Run: headless pygame with SDL's dummy video driver; simulated clock (each Clock.tick advances the game by its frame time, no real sleeping); random seed 0; keys injected as events and as key.get_pressed() state; mouse plan: one left click at the window centre at the start of phase 2, then a move to the lower-right quarter at the start of phase 3.
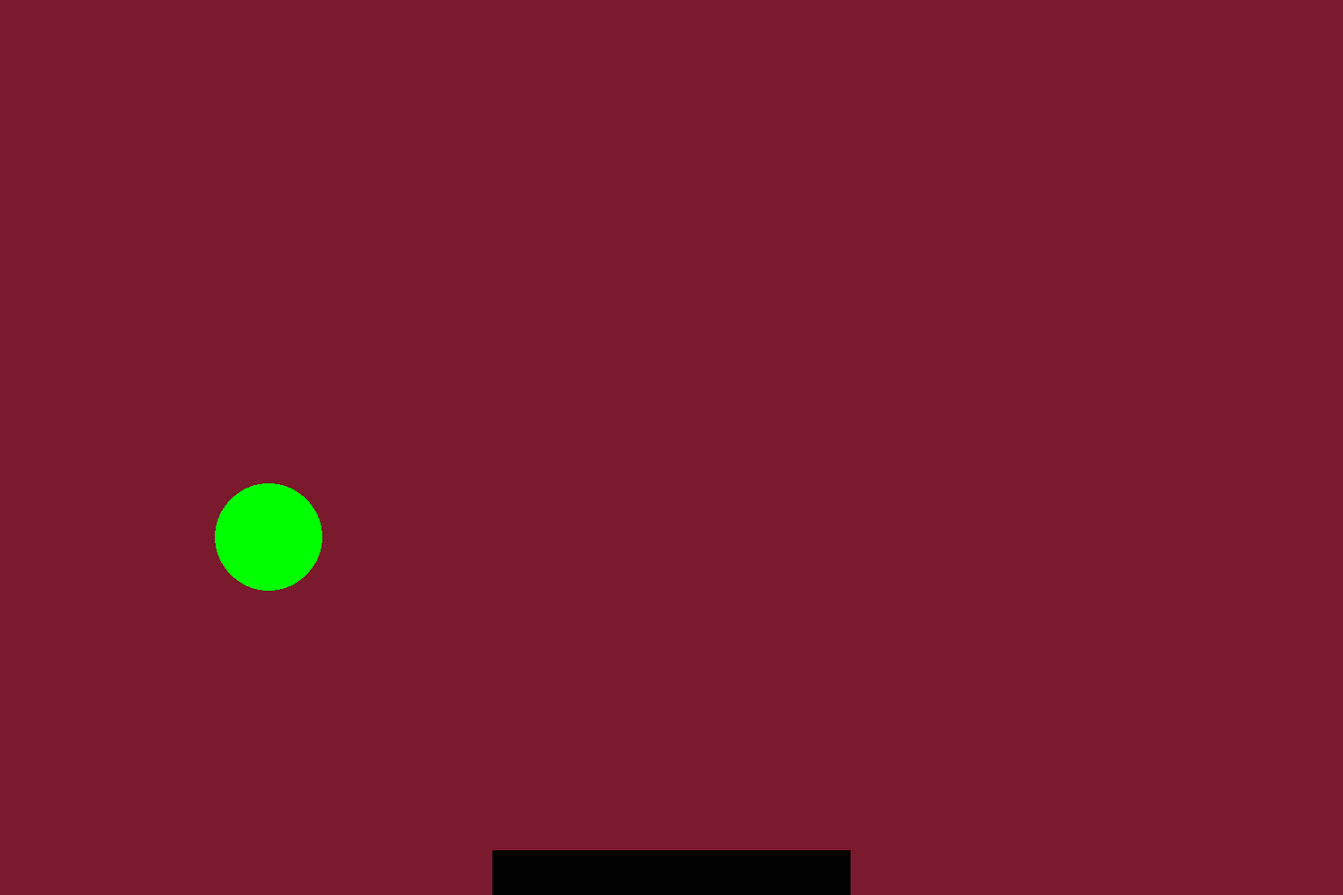
Frame 1 of 4 · flips 1–60 · no input
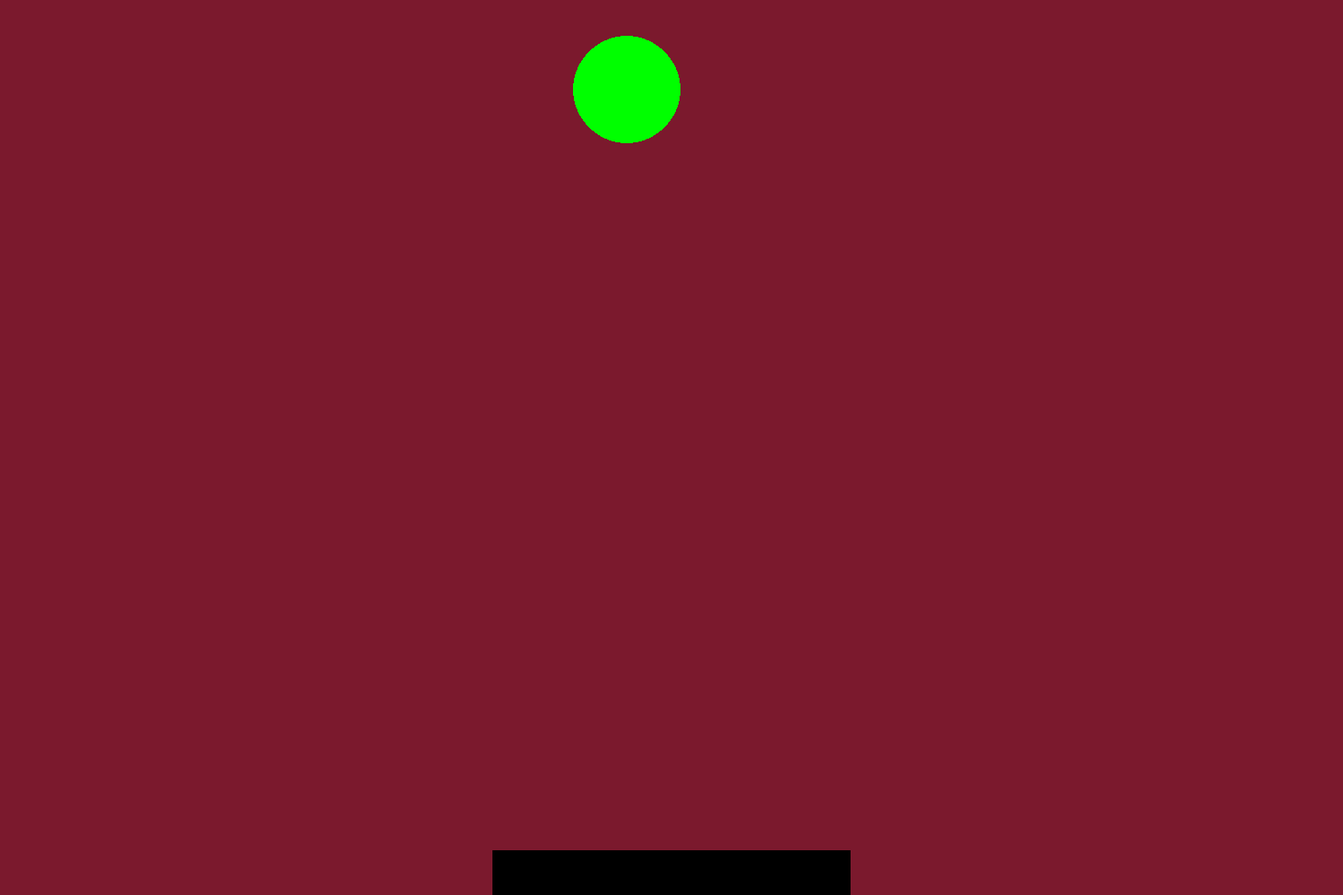
Frame 2 of 4 · flips 61–180 · clicked the window centre · tapped SPACE, RETURN · held RIGHT (→), D
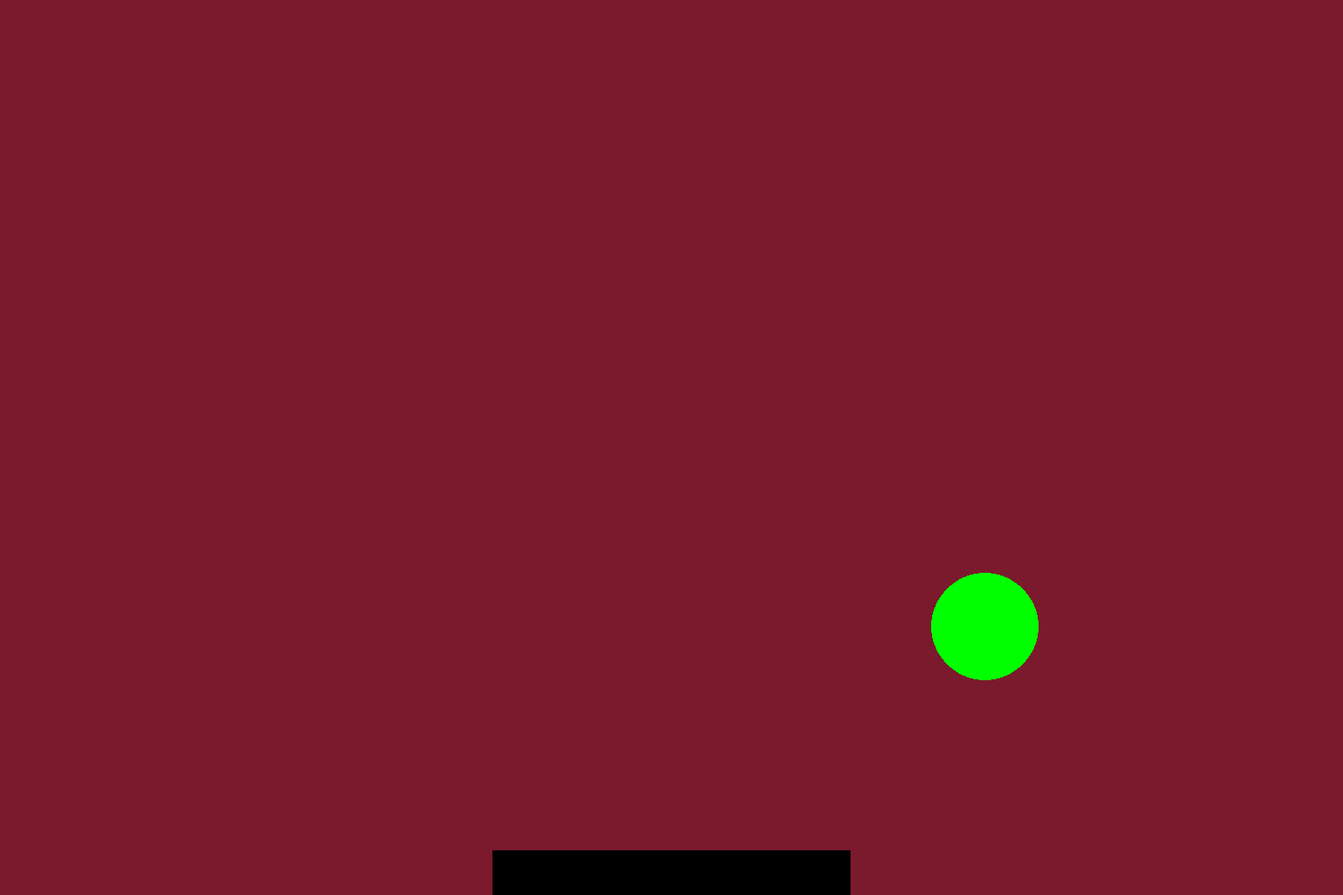
Frame 3 of 4 · flips 181–300 · moved the mouse to the lower-right quarter · held DOWN (↓), S
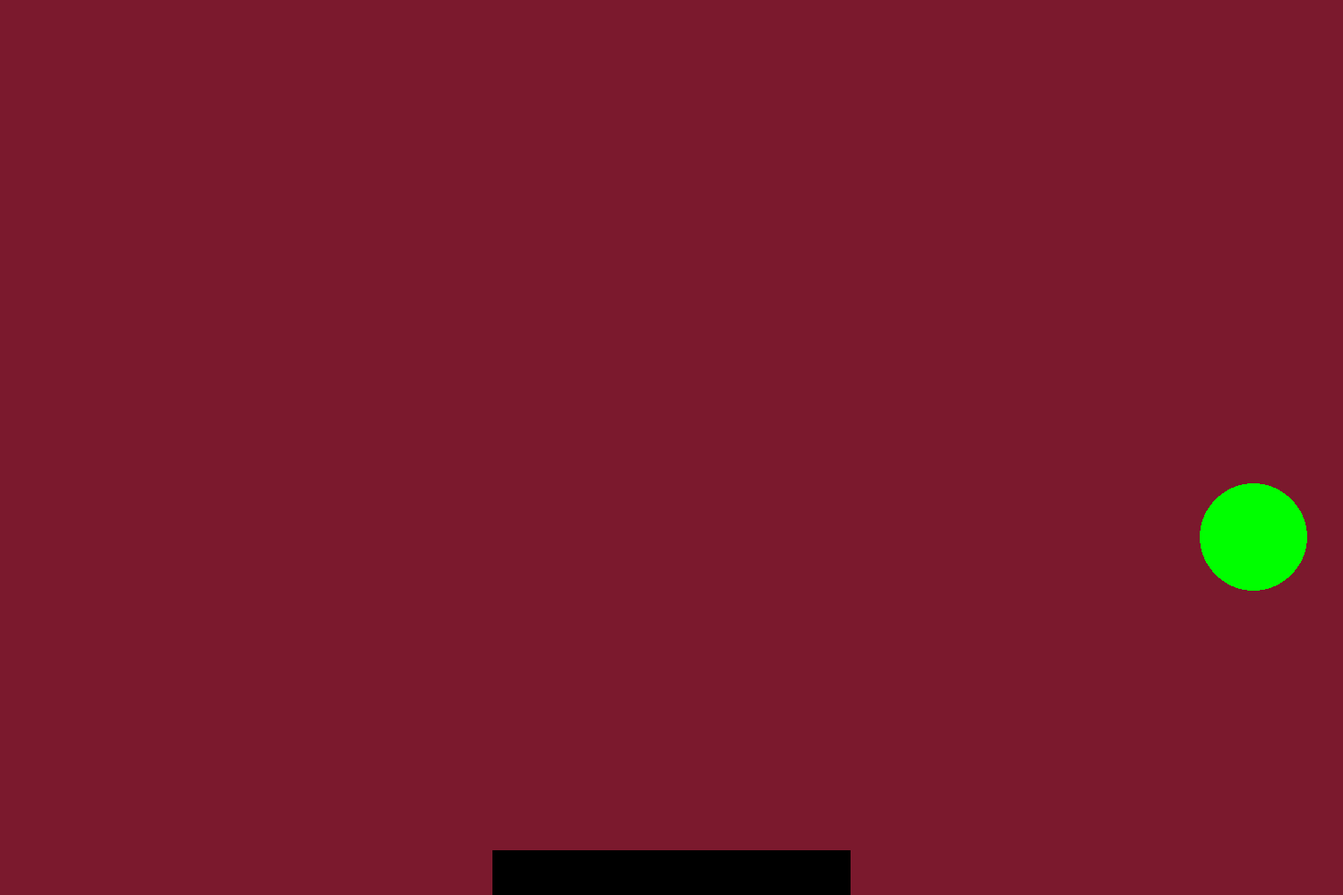
Frame 4 of 4 · flips 301–420 · held LEFT (←), A, UP (↑), W

The pygame program that drew these frames:

import pygame

pygame.init()

# screen
screen_width = 1500
screen_height = 1000
screen = pygame.display.set_mode((screen_width, screen_height))

# planform, платформа - устанавливаем в самом нижу экрана, и по середине
platform_width = 400
platform_height = 50
platform_left = (screen_width - platform_width) / 2
platform_buttom = screen_height - platform_height
platform = pygame.Rect(platform_left, platform_buttom, platform_width, platform_height)

# player_rect, потом можно удалить
player_width = 100
player_height = 100
player_rect = pygame.Rect(100, 101, 120, 120)  # what is left?
# left - это координата левой грани нашего прямоугольника

# player_circle, добавляем шарик, который потом можно подправить есть метод Rect.center
center_x = 100
center_y = 100
circle_x_speed = 50
circle_y_speed = 50
circle_radius = 60

# FPS
clock = pygame.time.Clock()


def main():
    game_loop()


# main game loop
def game_loop():
    game = True

    while game:
        for event in pygame.event.get():
            if event.type == pygame.QUIT:
                game = False
                pygame.quit()
                quit()

        screen.fill((123, 25, 45))
        moving_circle()
        #Добавляем платформу, от которой будет отскакивать шарик
        pygame.draw.rect(screen, (0, 0, 0), platform)
        pygame.display.update()
        clock.tick(60)


def moving_circle():
    """
    Функция выполняет движение шарика, и осткакивание его от стен.
    :return: Ничего не возвращает
    """
    global center_x, center_y, circle_y_speed, circle_x_speed
    center_x += circle_x_speed
    center_y += circle_y_speed

    # Отскоки от стенок окна для нашего круга
    if center_x - circle_radius <= 0 or center_x + circle_radius >= screen_width:
        circle_x_speed *= -1
    if center_y - circle_radius <= 0 or center_y + circle_radius >= screen_height:
        circle_y_speed *= -1

    pygame.draw.circle(screen, 'green', (center_x, center_y), circle_radius)


def set_position_from_mouse():
    """Функция устанавливает позицию круга равной позиции мыши"""
    pos = pygame.mouse.get_pos()
    pygame.draw.circle(screen, 'green', pos, circle_radius)


main()
